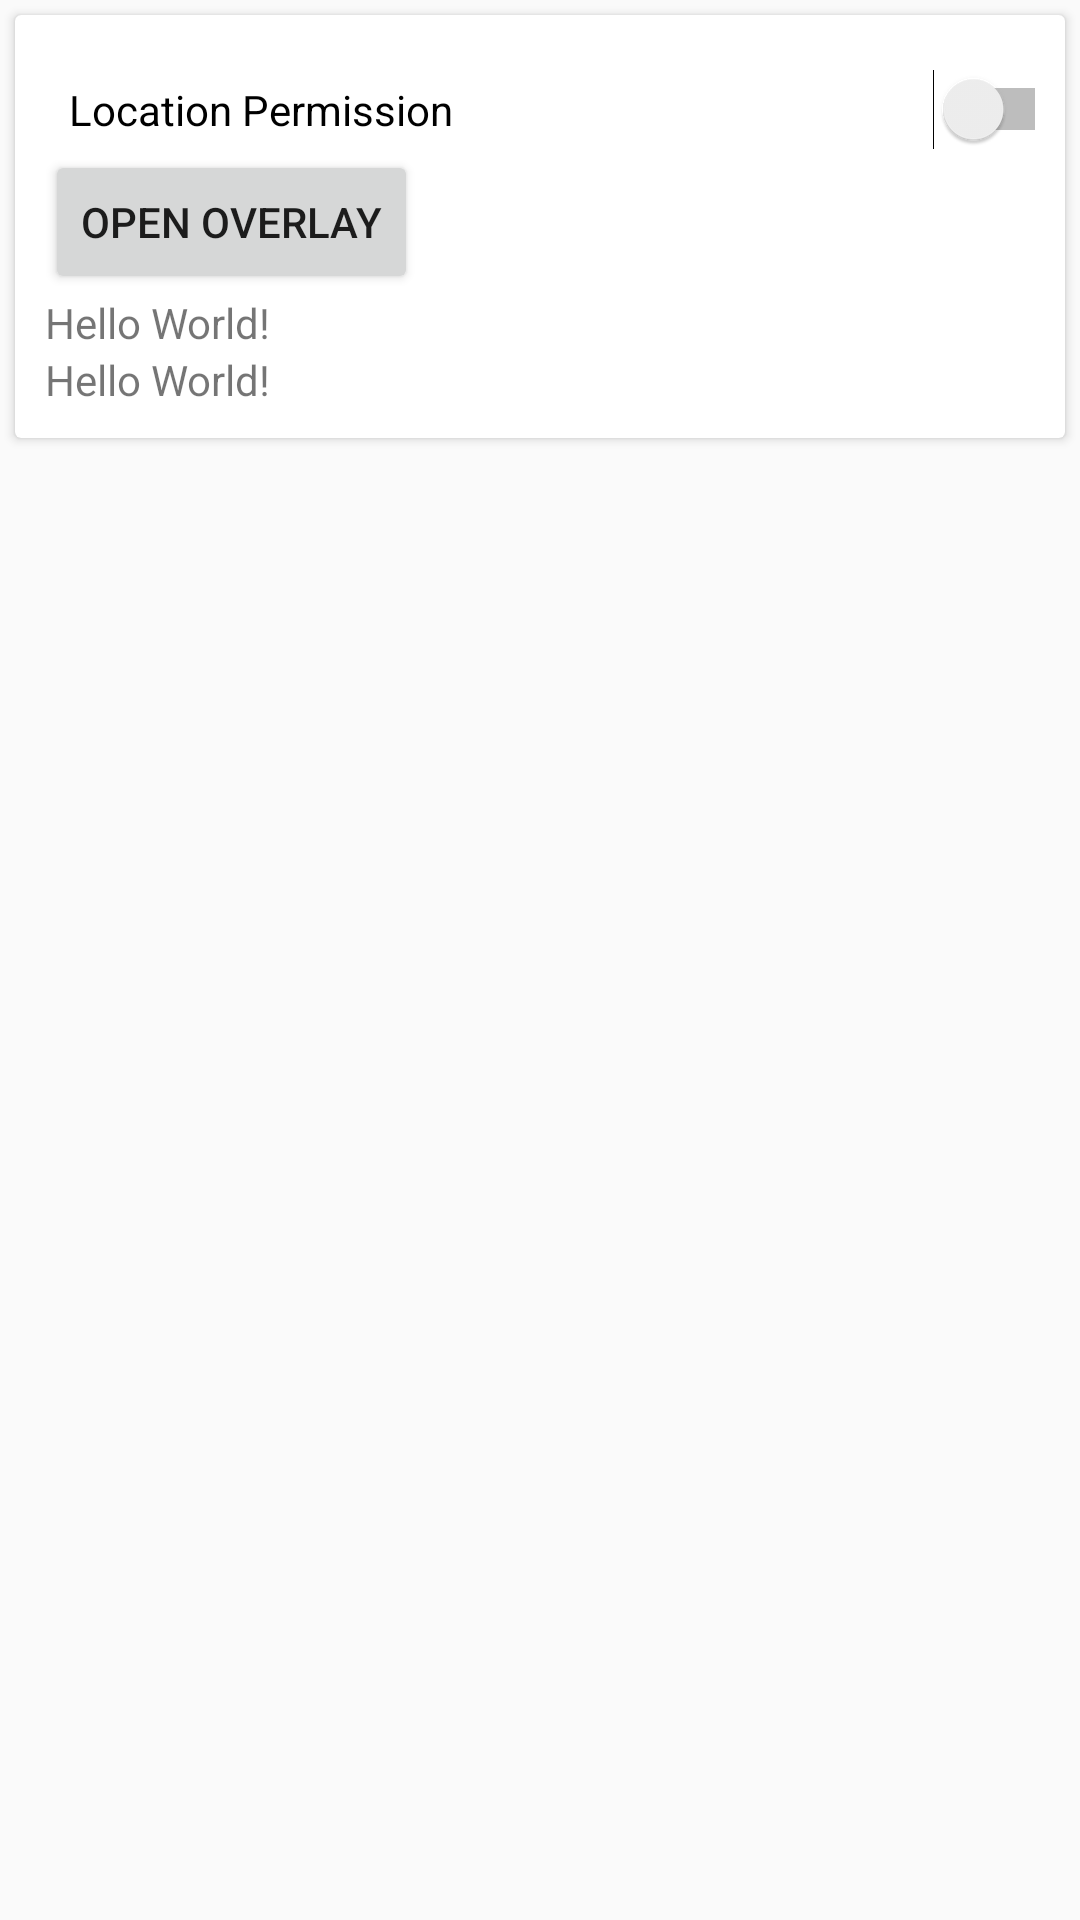

Produce the Android XML layout that renders to this screen, including the resource entries it uses.
<!-- AndroidManifest.xml: application theme AppTheme -->
<!-- res/layout/activity_main.xml -->
<?xml version="1.0" encoding="utf-8"?>
<LinearLayout xmlns:android="http://schemas.android.com/apk/res/android"
    xmlns:card_view="http://schemas.android.com/apk/res-auto"
    android:id="@+id/llItem"
    android:layout_width="fill_parent"
    android:layout_height="wrap_content"
    android:orientation="vertical">

    <android.support.v7.widget.CardView
        style="@style/Card"
        card_view:cardCornerRadius="2dp">

        <LinearLayout
            style="@style/llCard">

            <Switch
                android:id="@+id/locationPermissionSwitch"
                android:layout_width="342dp"
                android:layout_height="wrap_content"
                android:layout_marginStart="8dp"
                android:layout_marginTop="8dp"
                android:layout_marginEnd="8dp"
                android:text="Location Permission" />

            <Button
                android:id="@+id/btnOverlay"
                android:layout_width="wrap_content"
                android:layout_height="wrap_content"
                android:text="open overlay" />

            <TextView
                android:id="@+id/lat"
                android:layout_width="wrap_content"
                android:layout_height="wrap_content"
                android:text="Hello World!"/>

            <TextView
                android:id="@+id/lon"
                android:layout_width="wrap_content"
                android:layout_height="wrap_content"
                android:text="Hello World!"/>
        </LinearLayout>
    </android.support.v7.widget.CardView>
</LinearLayout>
<!-- resources referenced by this layout -->
<resources>
  <style name="Card" parent="CardView">
          <item name="android:layout_width">fill_parent</item>
          <item name="android:layout_height">wrap_content</item>
          <item name="android:layout_gravity">center</item>
          <item name="android:layout_margin">5dp</item>
      </style>
  <style name="llCard">
          <item name="android:layout_width">fill_parent</item>
          <item name="android:layout_height">wrap_content</item>
          <item name="android:minHeight">80dp</item>
          <item name="android:orientation">vertical</item>
          <item name="android:padding">10dp</item>
      </style>
  <style name="AppTheme" parent="Theme.AppCompat.Light.DarkActionBar">
          
          <item name="colorPrimary">@color/colorPrimary</item>
          <item name="colorPrimaryDark">@color/colorPrimaryDark</item>
          <item name="colorAccent">@color/colorAccent</item>
      </style>
  <color name="colorPrimary">#ff2e7d32</color>
  <color name="colorPrimaryDark">#ff005005</color>
  <color name="colorAccent">#ffafb42b</color>
</resources>
